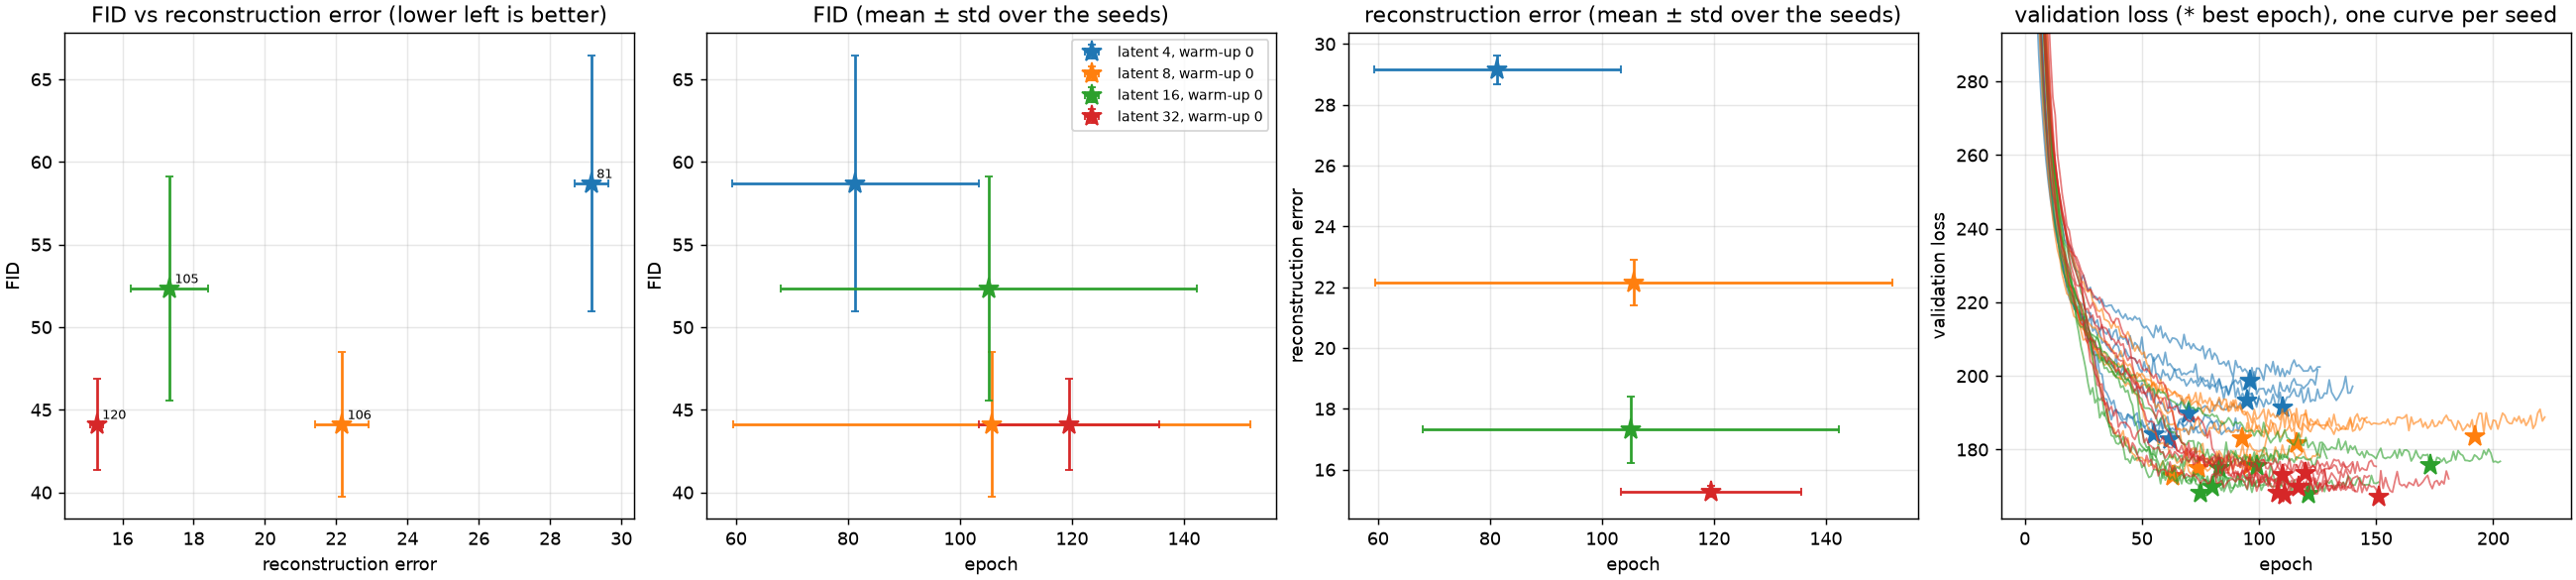

Values plotted in this chart, from the file beside it:
latent_dim, warmup, aug, corrupt, seed, kind, epoch, stop_epoch, val_loss, train_loss, train_recon, train_kl, recon_error, fid
4, 0, off, on, 0, best, 110, 140, 191.5, 157.5, 147.3, 10.21, 30, 50.76
8, 0, off, on, 0, best, 116, 146, 181.7, 143.1, 128.2, 14.91, 22.85, 40.82
16, 0, off, on, 0, best, 99, 129, 175.6, 148.2, 128.2, 19.97, 17.28, 63.04
32, 0, off, on, 0, best, 110, 140, 173.2, 151.5, 130.1, 21.41, 15.45, 46.25
4, 0, off, on, 10, best, 95, 125, 193.2, 161.5, 151.1, 10.33, 29.21, 61.75
8, 0, off, on, 10, best, 192, 222, 183.5, 144.7, 130, 14.69, 23.15, 38.59
16, 0, off, on, 10, best, 173, 203, 175.9, 152.8, 135.3, 17.47, 19.49, 45.18
32, 0, off, on, 10, best, 117, 147, 170, 150.7, 129.3, 21.4, 15.42, 43.43
4, 0, off, on, 20, best, 70, 100, 189.8, 165.9, 155.8, 10.09, 28.99, 63.46
8, 0, off, on, 20, best, 74, 104, 174.9, 152, 137.4, 14.65, 21.51, 44.52
16, 0, off, on, 20, best, 80, 110, 169.8, 152.7, 132.8, 19.88, 16.82, 55.46
32, 0, off, on, 20, best, 151, 181, 167.2, 146.9, 125.6, 21.37, 15.28, 42.48
4, 0, off, on, 30, best, 96, 126, 198.8, 163.7, 153.7, 10, 29.28, 66.31
8, 0, off, on, 30, best, 93, 123, 183.2, 143.1, 127.6, 15.5, 21.76, 43.77
16, 0, off, on, 30, best, 83, 113, 175, 145.2, 124.9, 20.31, 16.67, 47.1
32, 0, off, on, 30, best, 120, 150, 173.6, 146.9, 125.5, 21.39, 15.17, 39.8
4, 0, off, on, 40, best, 55, 85, 184.3, 166.9, 157.1, 9.754, 28.8, 62.73
8, 0, off, on, 40, best, 96, 126, 175.8, 144.2, 128.8, 15.4, 22.4, 45.66
16, 0, off, on, 40, best, 75, 105, 168.3, 149.3, 129.4, 19.87, 16.72, 55.2
32, 0, off, on, 40, best, 108, 138, 168.3, 150, 127.8, 22.18, 14.99, 45.73
4, 0, off, on, 50, best, 62, 92, 182.7, 164.6, 154.6, 9.958, 28.65, 47.19
8, 0, off, on, 50, best, 63, 93, 172.9, 152.3, 137.5, 14.85, 21.31, 51.3
16, 0, off, on, 50, best, 121, 151, 167.9, 143.2, 123.3, 19.95, 16.92, 48.07
32, 0, off, on, 50, best, 111, 141, 167.7, 152.6, 132.3, 20.26, 15.38, 47.06
